Run: headless pygame with SDL's dummy video driver; simulated clock (each Clock.tick advances the game by its frame time, no real sleeping); random seed 0; keys injected as events and as key.get_pressed() state; no mouse input.
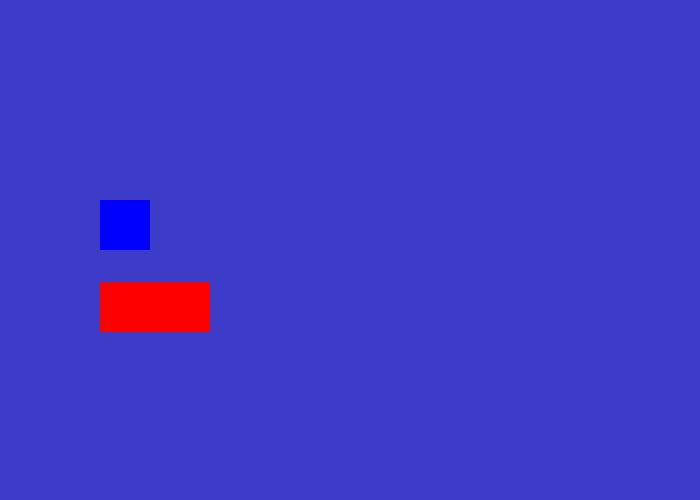
Frame 1 of 4 · flips 1–60 · no input
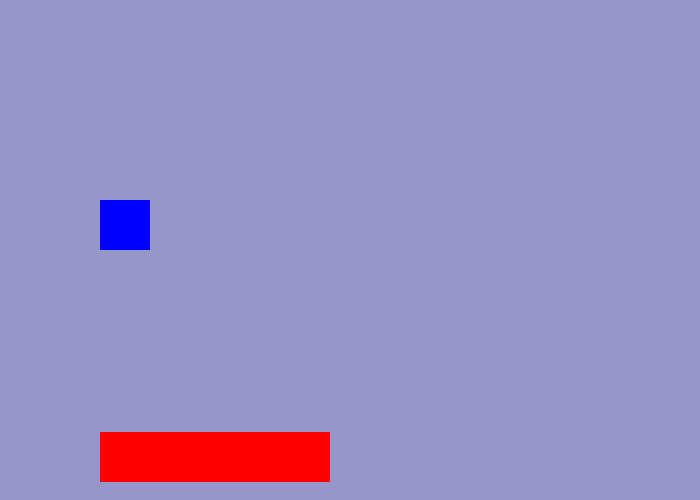
Frame 2 of 4 · flips 61–180 · tapped SPACE, RETURN · held RIGHT (→), D
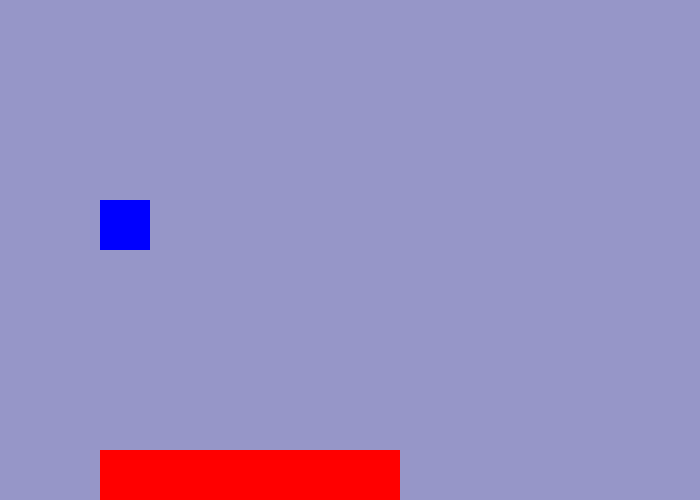
Frame 3 of 4 · flips 181–300 · held DOWN (↓), S
Frame 4 of 4 · flips 301–420 · held LEFT (←), A, UP (↑), W · screen unchanged from frame 3, image omitted

The pygame program that drew these frames:

"""
Chapter 8 - Animation
Aaron Lee - 2019
X linear motion with wrapping (i.e. cars going down road, clouds going by)
X linear motion with bouncing (i.e. tennis match, eyes looking left right)
X growing or shrinking (i.e. window rolling down on car)
X color shift (i.e. sky color shift)
X blinking (i.e. twinkling stars, flickering candle)
X color change (flashing lights on fire truck, lights on Christmas tree)
X acceleration (i.e. gravity fall, bouncing, changing speeds)
rotation (requires trig - ferris wheel, clock etc.)
X animation with lists (i.e. snowfall, leaves falling)
"""

import pygame
pygame.init()  # initializes pygame (need to do this before you use it)


# Global Variables
BLACK = (0, 0, 0)
WHITE = (255, 255, 255)
GRAY = (150, 150, 150)
GREEN = (0, 255, 0)
RED = (255, 0, 0)
BLUE = (0, 0, 255)
CYAN = (0, 255, 255)
MAGENTA = (255, 0, 255)
YELLOW = (255, 255, 0)
PINK = (255, 150, 150)
MAROON = (100, 0, 0)
ORANGE = (255, 150, 0)
PURPLE = (100, 50, 150)


SCREEN_WIDTH = 700
SCREEN_HEIGHT = 500
done = False  # Loop until the user clicks the close button.


size = (SCREEN_WIDTH, SCREEN_HEIGHT)  # Set the width and height of the screen [width, height]
screen = pygame.display.set_mode(size)

pygame.display.set_caption("My Game!")

clock = pygame.time.Clock()  # Used to manage how fast the screen updates

rect_x = 100  # position
change_x = 0  # speed/velocity
rect_y = 100
change_y = 0
accel_y = 0.1

rect_width = 50
bg_color = [0, 0, 200]
frame = 0

# -------- Main Program Loop -----------
while not done:
    # --- Main event loop (input from user keyboard, mouse, game controller)
    for event in pygame.event.get():
        if event.type == pygame.QUIT:
            done = True

    # --- Game logic should go here
    frame += 1

    rect_x += change_x

    change_y += accel_y
    rect_y += change_y

    # growing rect - health/energy bar?
    rect_width += 1
    if rect_width > 300:
        rect_width = 300  # makes it stop

    # wrapping around
    '''
    if rect_x > SCREEN_WIDTH:
        rect_x = -50
    '''

    # bouncing rectangle
    if rect_x > SCREEN_WIDTH - 50:
        change_x = change_x * -1
        # change_x *= -1
    if rect_x < 0:
        change_x *= -1


    if rect_y > SCREEN_HEIGHT - 50:
        rect_y = SCREEN_HEIGHT - 50
        change_y = change_y * -0.5  # dampen by using number other than 1
    if rect_y < 0:
        change_y *= -1


    # Color shift - same rules as bouncing or wrapping
    if bg_color[0] < 150:
        bg_color[0] += 1
    if bg_color[1] < 150:
        bg_color[1] += 1

    # DRAW
    screen.fill(bg_color)
    pygame.draw.rect(screen, RED, [rect_x, rect_y, rect_width, 50])

    # Blinking code
    if frame % 20 >= 10:
        pygame.draw.rect(screen, RED, [100, 200, 50, 50])
    else:
        pygame.draw.rect(screen, BLUE, [100, 200, 50, 50])


    pygame.display.flip()  # Go ahead and update the screen with what we've drawn.

    clock.tick(60)  # limit to 60 frames per second


pygame.quit()  # Close the window and quit.
